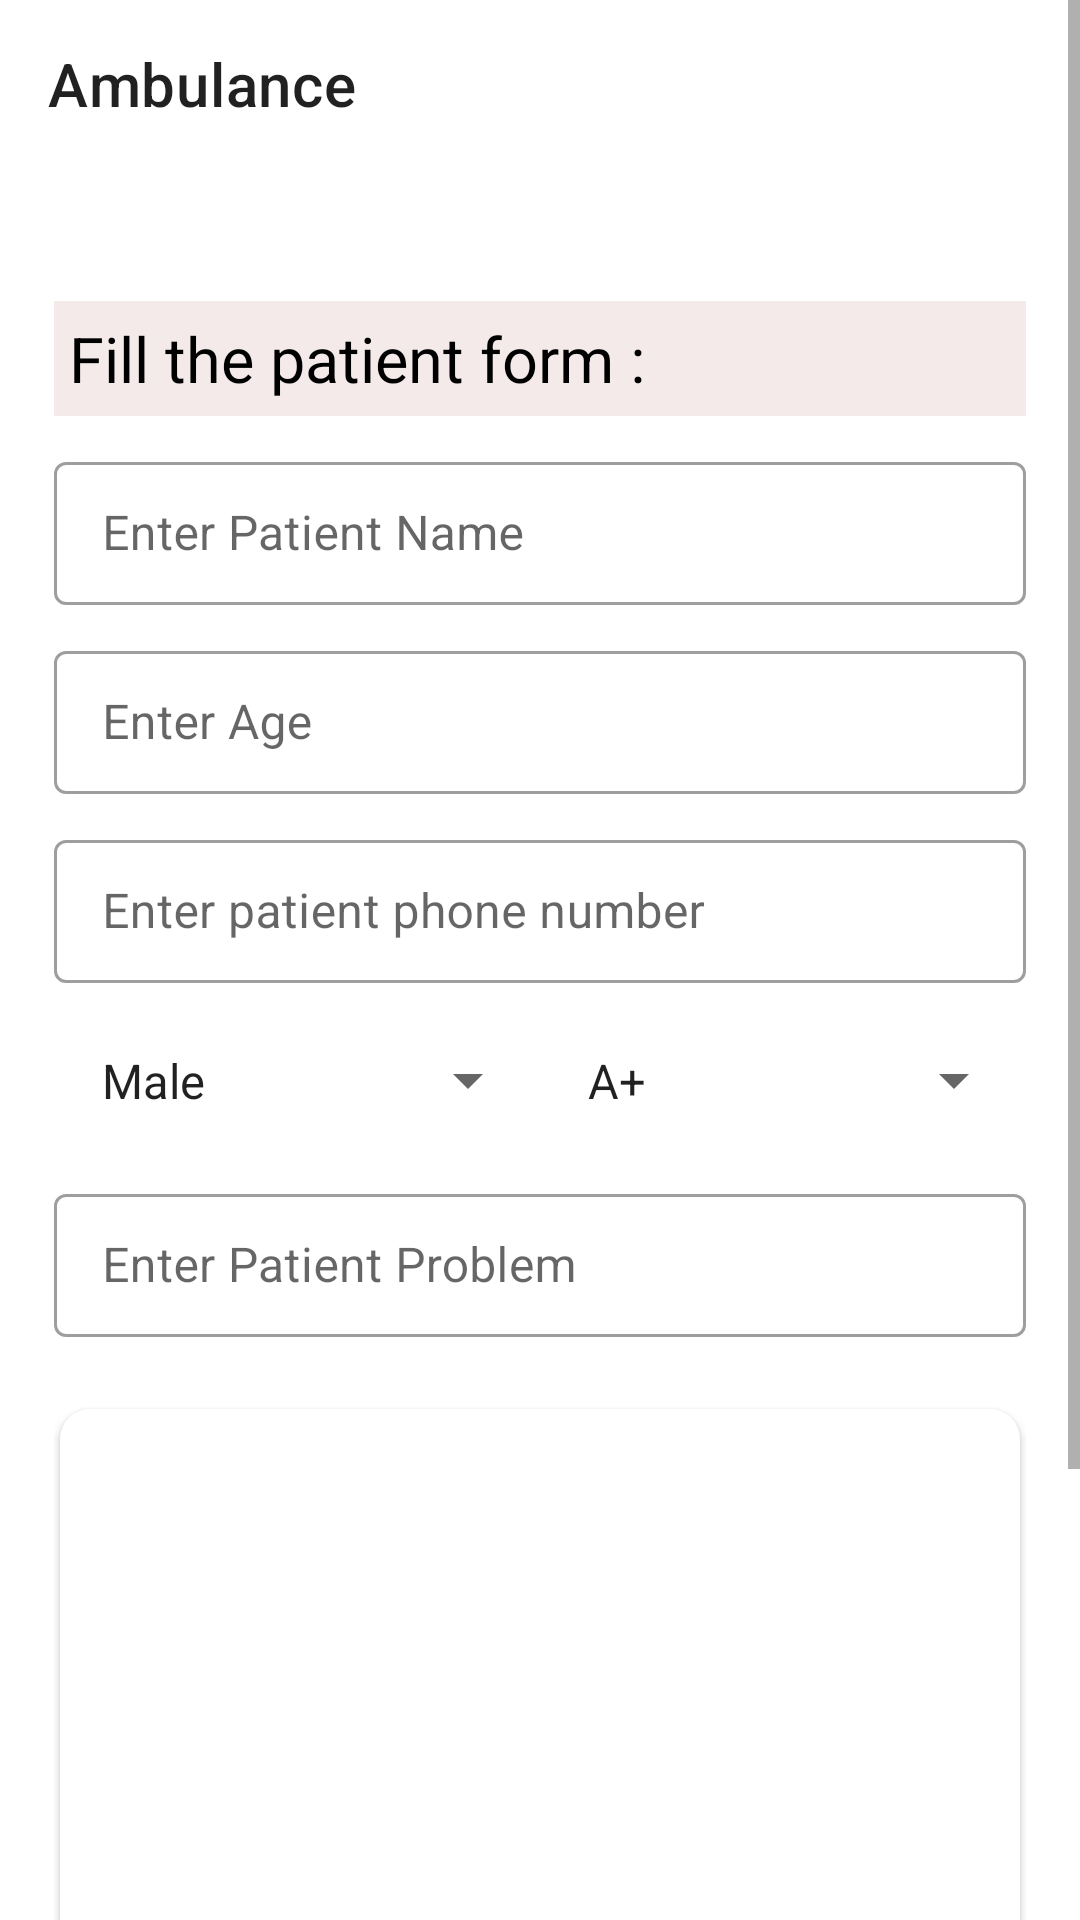

Here is an Android app screen rendered from its layout file. Give the layout XML and the strings, colors and styles it references.
<!-- AndroidManifest.xml: application theme Theme.Simplify -->
<!-- res/layout/activity_medical.xml -->
<?xml version="1.0" encoding="utf-8"?>
<layout xmlns:android="http://schemas.android.com/apk/res/android"
    xmlns:app="http://schemas.android.com/apk/res-auto"
    xmlns:tools="http://schemas.android.com/tools"
    tools:context=".ui.ui.medical.MedicalActivity">

    <data>

        <variable
            name="viewModel"
            type="project.absurdnerds.simplify.ui.ui.medical.MedicalViewModel" />

    </data>

    <ScrollView
        android:id="@+id/medicalScroll"
        android:layout_width="match_parent"
        android:layout_height="match_parent">
    <androidx.constraintlayout.widget.ConstraintLayout
        android:layout_width="match_parent"
        android:layout_height="wrap_content">

        <com.google.android.material.appbar.AppBarLayout
            android:id="@+id/appBarLayout"
            android:layout_width="match_parent"
            android:layout_height="?attr/actionBarSize"
            android:background="@android:color/white"
            app:layout_constraintEnd_toEndOf="parent"
            app:layout_constraintStart_toStartOf="parent"
            app:layout_constraintTop_toTopOf="parent">

            <androidx.appcompat.widget.Toolbar
                android:id="@+id/toolMedical"
                android:layout_width="match_parent"
                android:layout_height="?attr/actionBarSize"
                app:title="@string/ambulance" />

        </com.google.android.material.appbar.AppBarLayout>

        <androidx.constraintlayout.widget.Guideline
            android:id="@+id/guideline1"
            android:layout_width="wrap_content"
            android:layout_height="wrap_content"
            android:orientation="horizontal"
            app:layout_constraintGuide_percent="0.12" />

        <androidx.constraintlayout.widget.Guideline
            android:id="@+id/guideline2"
            android:layout_width="wrap_content"
            android:layout_height="wrap_content"
            android:orientation="horizontal"
            app:layout_constraintGuide_percent="0.98" />

        <androidx.constraintlayout.widget.Guideline
            android:id="@+id/guideline3"
            android:layout_width="wrap_content"
            android:layout_height="wrap_content"
            android:orientation="vertical"
            app:layout_constraintGuide_percent="0.05" />

        <androidx.constraintlayout.widget.Guideline
            android:id="@+id/guideline4"
            android:layout_width="wrap_content"
            android:layout_height="wrap_content"
            android:orientation="vertical"
            app:layout_constraintGuide_percent="0.95" />

        <androidx.constraintlayout.widget.Guideline
            android:id="@+id/guideline5"
            android:layout_width="wrap_content"
            android:layout_height="wrap_content"
            android:orientation="horizontal"
            app:layout_constraintGuide_percent="0.88" />

        

        <LinearLayout
            android:id="@+id/linearLayout2"
            android:layout_width="0dp"
            android:layout_height="wrap_content"
            android:orientation="vertical"
            android:layout_marginBottom="10dp"
            app:layout_constraintEnd_toStartOf="@+id/guideline4"
            app:layout_constraintStart_toStartOf="@+id/guideline3"
            app:layout_constraintTop_toTopOf="@+id/guideline1">

            <androidx.appcompat.widget.AppCompatTextView
                android:layout_width="match_parent"
                android:layout_height="wrap_content"
                android:background="@color/colorGrayLight"
                android:padding="5dp"
                android:text="@string/fill_the_patient_form"
                android:textColor="@color/black"
                android:textSize="21sp" />

            <com.google.android.material.textfield.TextInputLayout
                style="@style/Widget.MaterialComponents.TextInputLayout.OutlinedBox.Dense"
                android:layout_width="match_parent"
                android:layout_height="wrap_content"
                android:layout_marginTop="10dp">

                <com.google.android.material.textfield.TextInputEditText
                    android:id="@+id/etPatientName"
                    android:layout_width="match_parent"
                    android:layout_height="wrap_content"
                    android:hint="@string/enter_patient_name"
                    android:inputType="textPersonName"
                    android:textSize="16sp" />

            </com.google.android.material.textfield.TextInputLayout>

            <com.google.android.material.textfield.TextInputLayout
                style="@style/Widget.MaterialComponents.TextInputLayout.OutlinedBox.Dense"
                android:layout_width="match_parent"
                android:layout_height="wrap_content"
                android:layout_marginTop="10dp">

                <com.google.android.material.textfield.TextInputEditText
                    android:id="@+id/etPatientAge"
                    android:layout_width="match_parent"
                    android:layout_height="wrap_content"
                    android:hint="@string/enter_age"
                    android:inputType="phone"
                    android:textSize="16sp" />

            </com.google.android.material.textfield.TextInputLayout>

            <com.google.android.material.textfield.TextInputLayout
                style="@style/Widget.MaterialComponents.TextInputLayout.OutlinedBox.Dense"
                android:layout_width="match_parent"
                android:layout_height="wrap_content"
                android:layout_marginTop="10dp">

                <com.google.android.material.textfield.TextInputEditText
                    android:id="@+id/etPatientPhone"
                    android:layout_width="match_parent"
                    android:layout_height="wrap_content"
                    android:hint="@string/enter_patient_phone_number"
                    android:maxLength="10"
                    android:inputType="phone"
                    android:textSize="16sp" />

            </com.google.android.material.textfield.TextInputLayout>

            <LinearLayout
                android:layout_width="match_parent"
                android:layout_height="wrap_content">

                <androidx.appcompat.widget.AppCompatSpinner
                    android:id="@+id/spPatientGender"
                    style="@style/Widget.AppCompat.DropDownItem.Spinner"
                    android:layout_width="0dp"
                    android:layout_weight="1"
                    android:layout_height="45dp"
                    android:layout_marginTop="10dp"
                    android:entries="@array/gender"
                    android:spinnerMode="dropdown" />

                <androidx.appcompat.widget.AppCompatSpinner
                    android:id="@+id/spPatientBloodGroup"
                    style="@style/Widget.AppCompat.DropDownItem.Spinner"
                    android:layout_width="0dp"
                    android:layout_weight="1"
                    android:layout_height="45dp"
                    android:layout_marginTop="10dp"
                    android:entries="@array/blood_group"
                    android:spinnerMode="dropdown" />

            </LinearLayout>

            <com.google.android.material.textfield.TextInputLayout
                style="@style/Widget.MaterialComponents.TextInputLayout.OutlinedBox.Dense"
                android:layout_width="match_parent"
                android:layout_height="wrap_content"
                android:layout_marginTop="10dp">

                <com.google.android.material.textfield.TextInputEditText
                    android:id="@+id/etPatientProblem"
                    android:layout_width="match_parent"
                    android:layout_height="wrap_content"
                    android:hint="@string/enter_patient_problem"
                    android:inputType="text"
                    android:textSize="16sp" />

            </com.google.android.material.textfield.TextInputLayout>

            <androidx.cardview.widget.CardView
                android:id="@+id/medicalLocationCard"
                android:layout_width="match_parent"
                android:layout_height="220dp"
                android:layout_marginTop="24dp"
                android:scrollbars="none"
                android:overScrollMode="never"
                android:focusableInTouchMode="true"
                android:nestedScrollingEnabled="false"
                android:layout_marginStart="2dp"
                android:layout_marginEnd="2dp"
                app:cardCornerRadius="10dp">
                <FrameLayout
                    android:id="@+id/patientLocationFrame"
                    android:layout_width="match_parent"
                    android:scrollbars="none"
                    android:overScrollMode="never"
                    android:focusableInTouchMode="true"
                    android:nestedScrollingEnabled="false"
                    android:layout_height="match_parent"/>

                <ImageView
                    android:layout_width="48dp"
                    android:layout_height="48dp"
                    android:layout_gravity="center"
                    android:src="@drawable/ic_baseline_location_on_24"
                    android:layout_marginBottom="24dp"
                    app:tint="@color/red_btn_bg_color" />

            </androidx.cardview.widget.CardView>

            <com.google.android.material.textfield.TextInputLayout
                style="@style/Widget.MaterialComponents.TextInputLayout.OutlinedBox.Dense"
                android:layout_width="match_parent"
                android:layout_height="wrap_content"
                android:layout_marginTop="10dp">

                <com.google.android.material.textfield.TextInputEditText
                    android:id="@+id/etPatientAddress"
                    android:layout_width="match_parent"
                    android:layout_height="wrap_content"
                    android:hint="@string/address"
                    android:inputType="text"
                    android:textSize="16sp" />

            </com.google.android.material.textfield.TextInputLayout>

            <androidx.appcompat.widget.AppCompatButton
                android:id="@+id/btAmbulanceCall"
                android:layout_width="wrap_content"
                android:layout_height="wrap_content"
                android:text="@string/call_an_ambulance"
                android:layout_gravity="center"
                android:layout_marginTop="16dp"
                android:layout_marginBottom="20dp"
                app:layout_constraintBottom_toTopOf="@+id/guideline2"
                app:layout_constraintEnd_toStartOf="@+id/guideline4"
                app:layout_constraintStart_toStartOf="@+id/guideline3"
                app:layout_constraintTop_toTopOf="@+id/guideline5" />

        </LinearLayout>

    </androidx.constraintlayout.widget.ConstraintLayout>
    </ScrollView>
</layout>
<!-- resources referenced by this layout -->
<resources>
  <string-array name="blood_group">
          <item>A+</item>
          <item>B+</item>
          <item>O+</item>
          <item>AB+</item>
          <item>A-</item>
          <item>B-</item>
          <item>O-</item>
          <item>AB-</item>
      </string-array>
  <string-array name="gender">
          <item>Male</item>
          <item>Female</item>
          <item>Other</item>
      </string-array>
  <color name="black">#FF000000</color>
  <color name="colorGrayLight">#F4EAEA</color>
  <string name="address">Address</string>
  <string name="ambulance">Ambulance</string>
  <string name="call_an_ambulance">Call an Ambulance</string>
  <string name="enter_age">Enter Age</string>
  <string name="enter_patient_name">Enter Patient Name</string>
  <string name="enter_patient_phone_number">Enter patient phone number</string>
  <string name="enter_patient_problem">Enter Patient Problem</string>
  <string name="fill_the_patient_form">Fill the patient form :</string>
  <style name="Theme.Simplify" parent="Theme.MaterialComponents.DayNight.DarkActionBar">
          
          <item name="colorPrimary">@color/purple_500</item>
          <item name="colorPrimaryVariant">@color/purple_700</item>
          <item name="colorOnPrimary">@color/white</item>
          
          <item name="colorSecondary">@color/teal_200</item>
          <item name="colorSecondaryVariant">@color/teal_700</item>
          <item name="colorOnSecondary">@color/black</item>
          
          <item name="android:statusBarColor" tools:targetApi="l">?attr/colorPrimaryVariant</item>
          
      </style>
  <color name="purple_500">#FF6200EE</color>
  <color name="purple_700">#FF3700B3</color>
  <color name="white">#FFFFFFFF</color>
  <color name="teal_200">#FF03DAC5</color>
  <color name="teal_700">#FF018786</color>
</resources>
